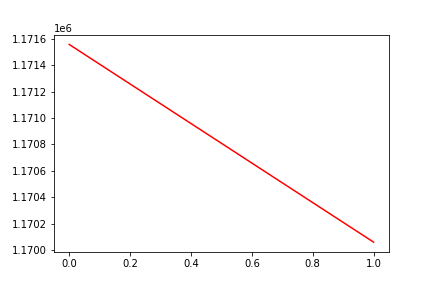

The table this chart was drawn from, first rows:
, date, assets
0, 0, 1171557
1, 20191016, 1170061
